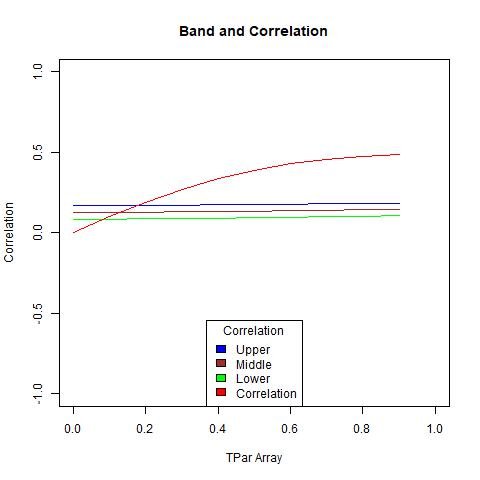

The table this chart was drawn from, first rows:
, X1, X2, middle, corArray
1, 0.08089, 0.1673, 0.1241, 0
2, 0.08369, 0.1691, 0.1264, 0.09885
3, 0.08647, 0.1708, 0.1286, 0.1911
4, 0.08921, 0.1725, 0.1309, 0.2718
5, 0.09194, 0.1742, 0.1331, 0.3381
6, 0.09464, 0.1759, 0.1353, 0.3898
7, 0.09733, 0.1776, 0.1374, 0.4281
8, 0.1, 0.1792, 0.1396, 0.4553
9, 0.1027, 0.1809, 0.1418, 0.4736
10, 0.1053, 0.1825, 0.1439, 0.4855
